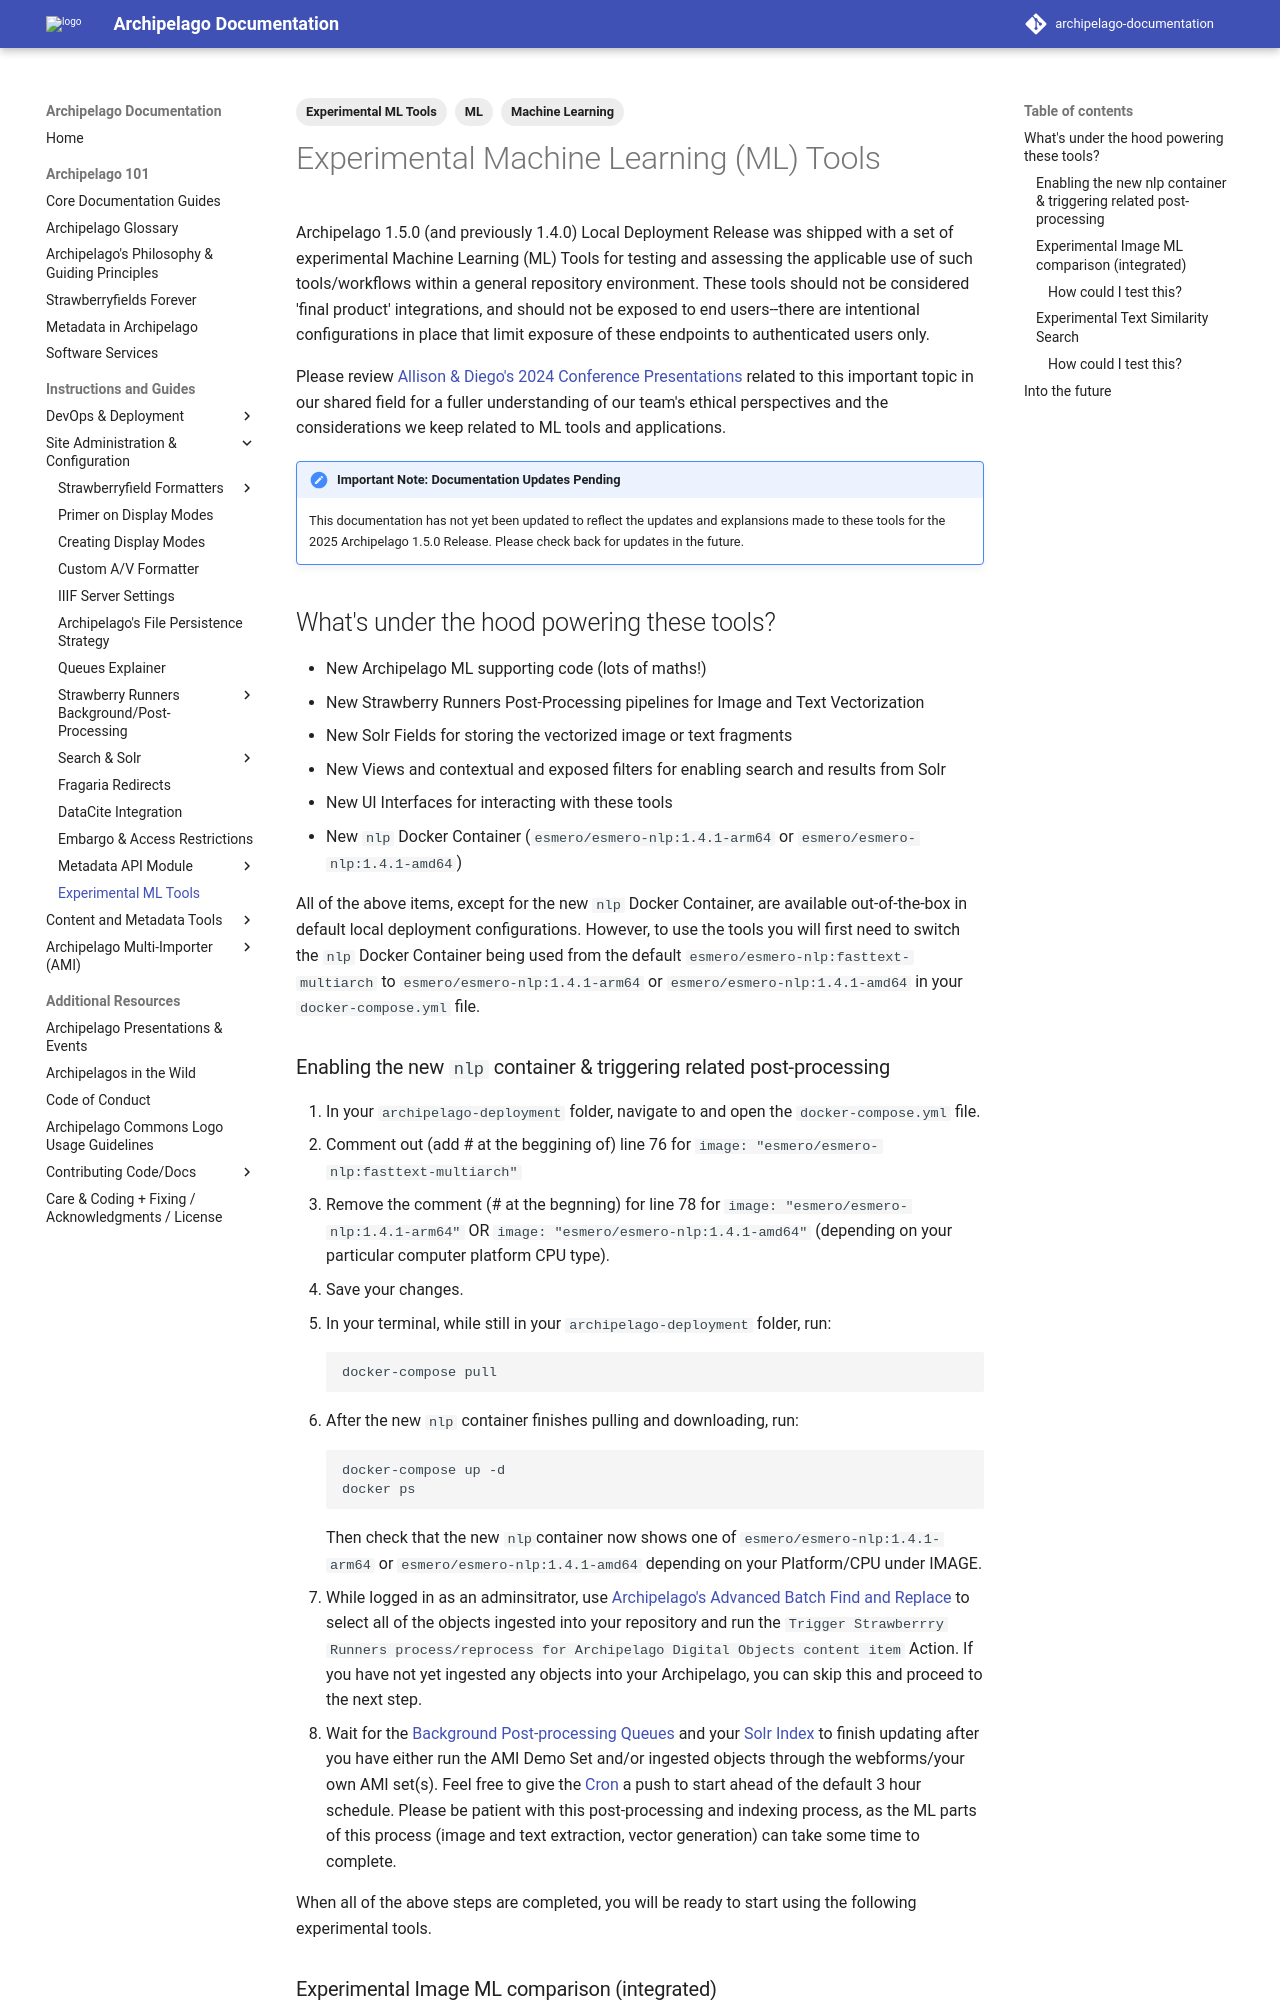

repository: esmero/archipelago-documentation · page: 1.7.0/experimental_tools/index.html · generator: mkdocs

---
title: Experimental Machine Learning (ML) Tools
tags:
  - Experimental ML Tools
  - Machine Learning
  - ML
---

# Experimental Machine Learning (ML) Tools

Archipelago 1.5.0 (and previously 1.4.0) Local Deployment Release was shipped with a set of experimental Machine Learning (ML) Tools for testing and assessing the applicable use of such tools/workflows within a general repository environment. These tools should not be considered 'final product' integrations, and should not be exposed to end users--there are intentional configurations in place that limit exposure of these endpoints to authenticated users only.

Please review [Allison & Diego's 2024 Conference Presentations](https://docs.archipelago.nyc/1.4.0/presentations_events/#2024) related to this important topic in our shared field for a fuller understanding of our team's ethical perspectives and the considerations we keep related to ML tools and applications.

!!! note "Important Note: Documentation Updates Pending"

    This documentation has not yet been updated to reflect the updates and explansions made to these tools for the 2025 Archipelago 1.5.0 Release. Please check back for updates in the future.
    


## What's under the hood powering these tools?

- New Archipelago ML supporting code (lots of maths!)
- New Strawberry Runners Post-Processing pipelines for Image and Text Vectorization
- New Solr Fields for storing the vectorized image or text fragments
- New Views and contextual and exposed filters for enabling search and results from Solr
- New UI Interfaces for interacting with these tools
- New `nlp` Docker Container (`esmero/esmero-nlp:1.4.1-arm64` or `esmero/esmero-nlp:1.4.1-amd64`)

All of the above items, except for the new `nlp` Docker Container, are available out-of-the-box in default local deployment configurations. However, to use the tools you will first need to switch the `nlp` Docker Container being used from the default `esmero/esmero-nlp:fasttext-multiarch` to `esmero/esmero-nlp:1.4.1-arm64` or `esmero/esmero-nlp:1.4.1-amd64` in your `docker-compose.yml` file.
